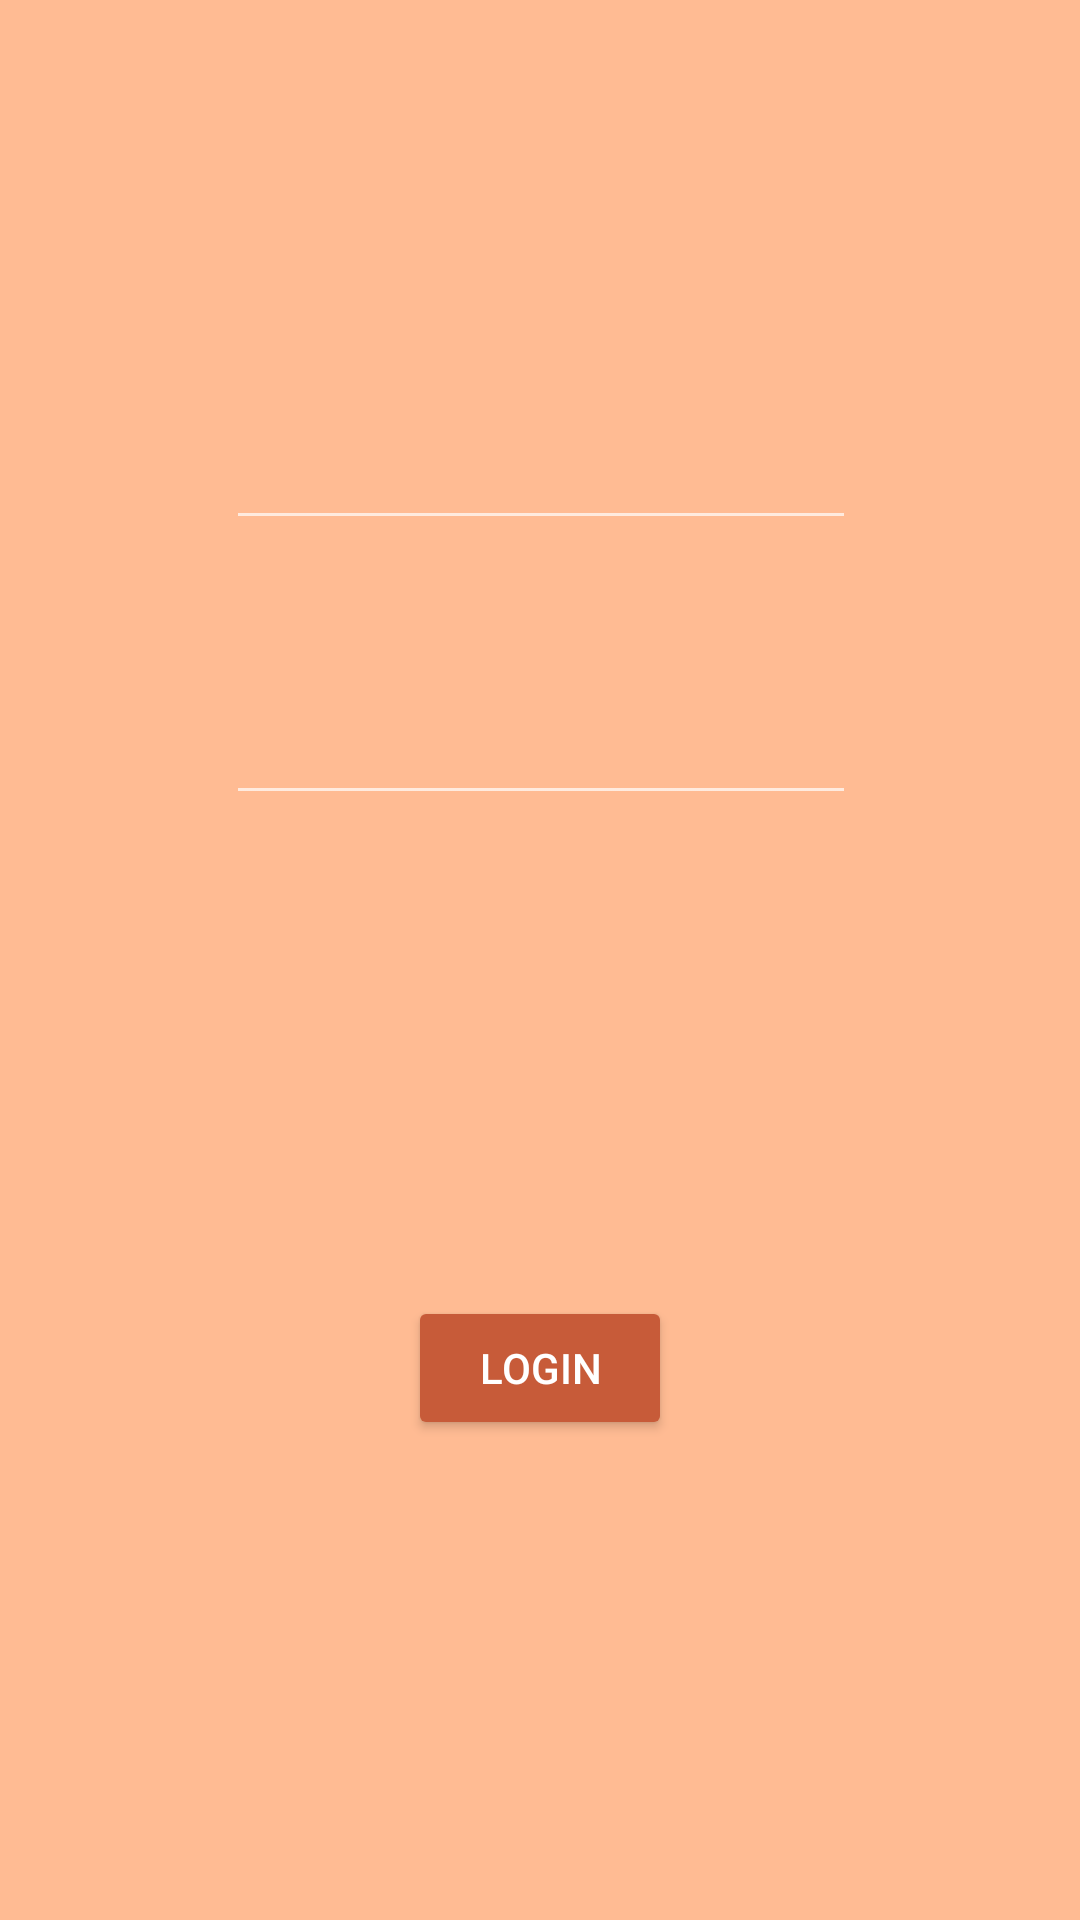

Produce the Android XML layout that renders to this screen, including the resource entries it uses.
<!-- AndroidManifest.xml: application theme AppTheme -->
<!-- res/layout/activity_login_screen.xml -->
<?xml version="1.0" encoding="utf-8"?>
<android.support.constraint.ConstraintLayout xmlns:android="http://schemas.android.com/apk/res/android"
    xmlns:app="http://schemas.android.com/apk/res-auto"
    xmlns:tools="http://schemas.android.com/tools"
    android:layout_width="match_parent"
    android:layout_height="match_parent"
    tools:context=".LoginScreen">

    <EditText
        android:id="@+id/username"
        android:layout_width="wrap_content"
        android:layout_height="wrap_content"
        android:layout_marginBottom="8dp"
        android:layout_marginEnd="8dp"
        android:layout_marginLeft="8dp"
        android:layout_marginRight="8dp"
        android:layout_marginStart="8dp"
        android:layout_marginTop="8dp"
        android:ems="10"
        android:inputType="textPersonName"
        app:layout_constraintBottom_toBottomOf="parent"
        app:layout_constraintEnd_toEndOf="parent"
        app:layout_constraintHorizontal_bias="0.503"
        app:layout_constraintStart_toStartOf="parent"
        app:layout_constraintTop_toTopOf="parent"
        app:layout_constraintVertical_bias="0.224" />

    <EditText
        android:id="@+id/password"
        android:layout_width="wrap_content"
        android:layout_height="wrap_content"
        android:layout_marginBottom="8dp"
        android:layout_marginEnd="8dp"
        android:layout_marginLeft="8dp"
        android:layout_marginRight="8dp"
        android:layout_marginStart="8dp"
        android:layout_marginTop="8dp"
        android:ems="10"
        android:inputType="textPersonName"
        app:layout_constraintBottom_toBottomOf="parent"
        app:layout_constraintEnd_toEndOf="parent"
        app:layout_constraintHorizontal_bias="0.503"
        app:layout_constraintStart_toStartOf="parent"
        app:layout_constraintTop_toBottomOf="@+id/username"
        app:layout_constraintVertical_bias="0.105" />

    <Button
        android:id="@+id/loginBtn"
        android:layout_width="wrap_content"
        android:layout_height="wrap_content"
        android:layout_marginBottom="8dp"
        android:layout_marginEnd="8dp"
        android:layout_marginLeft="8dp"
        android:layout_marginRight="8dp"
        android:layout_marginStart="8dp"
        android:layout_marginTop="8dp"
        android:text="Login"
        app:layout_constraintBottom_toBottomOf="parent"
        app:layout_constraintEnd_toEndOf="parent"
        app:layout_constraintStart_toStartOf="parent"
        app:layout_constraintTop_toBottomOf="@+id/password" />

    <TextView
        android:id="@+id/messageText"
        android:layout_width="153dp"
        android:layout_height="45dp"
        android:layout_marginBottom="8dp"
        android:layout_marginEnd="8dp"
        android:layout_marginLeft="8dp"
        android:layout_marginRight="8dp"
        android:layout_marginStart="8dp"
        android:layout_marginTop="8dp"
        app:layout_constraintBottom_toTopOf="@+id/loginBtn"
        app:layout_constraintEnd_toEndOf="parent"
        app:layout_constraintStart_toStartOf="parent"
        app:layout_constraintTop_toBottomOf="@+id/password" />
</android.support.constraint.ConstraintLayout>
<!-- resources referenced by this layout -->
<resources>
  <style name="AppTheme" parent="Theme.AppCompat">
          
          <item name="colorPrimary">@color/colorPrimary</item>
          <item name="colorPrimaryDark">@color/colorPrimaryDark</item>
          <item name="android:windowBackground">@color/windowBackground</item>
          <item name="colorButtonNormal">@color/colorButtonNormal</item>
      </style>
  <color name="colorPrimary">#263238</color>
  <color name="colorPrimaryDark">#000a12</color>
  <color name="windowBackground">#ffbb93</color>
  <color name="colorButtonNormal">#c75b39</color>
</resources>
